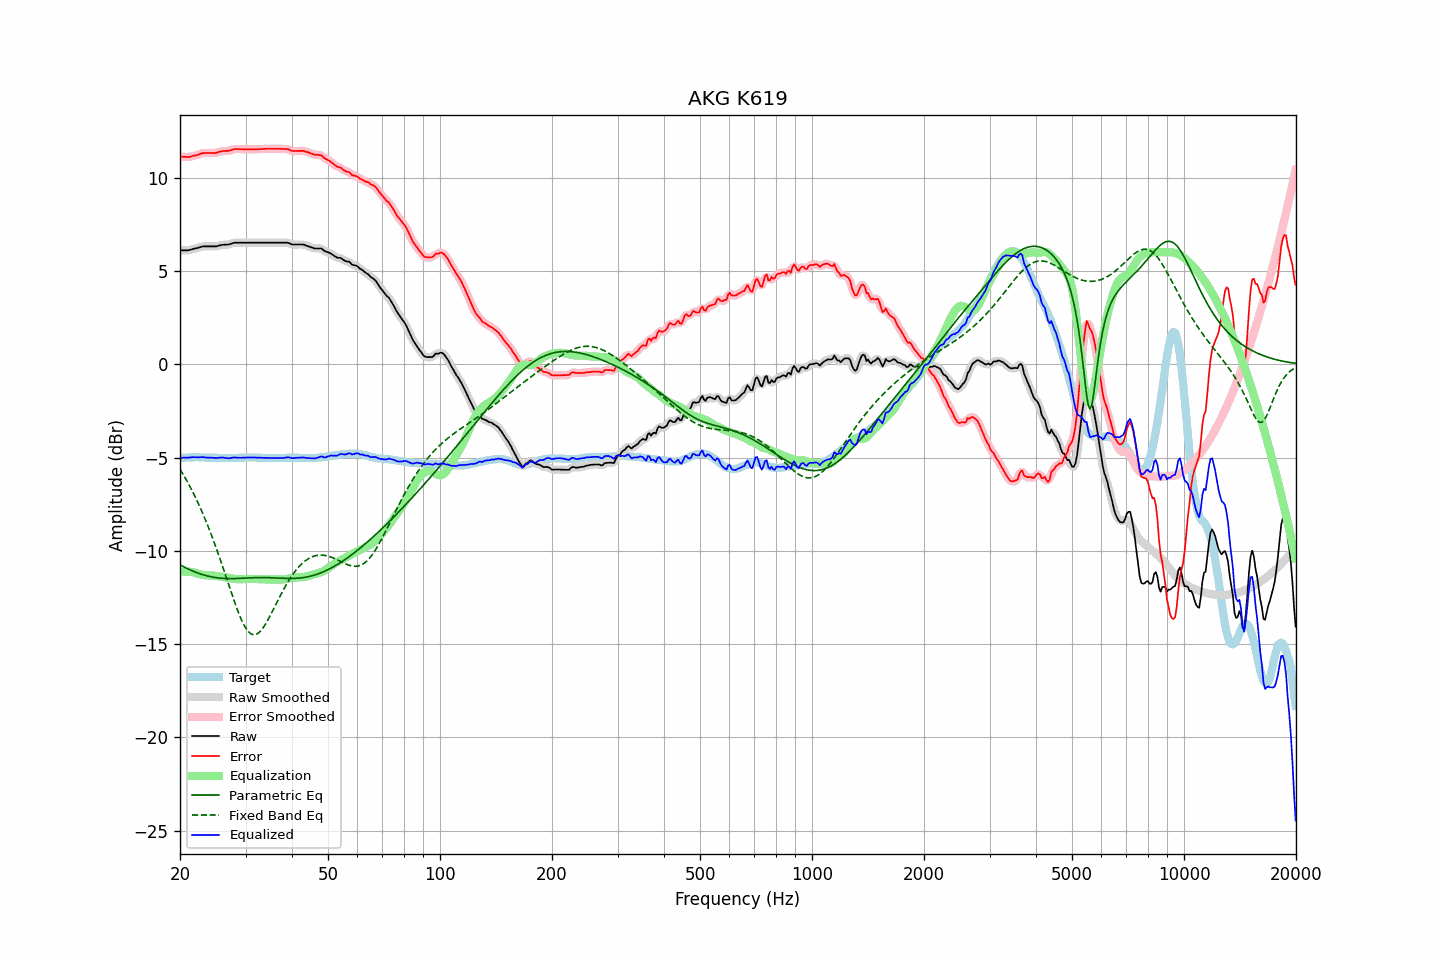

Data behind this chart, as committed beside it:
frequency, raw, error, smoothed, error_smoothed, equalization, parametric_eq, fixed_band_eq, equalized_raw, equalized_smoothed, target
20.00, 6.10, 11.13, 6.10, 11.13, -11.12, -10.75, -5.62, -5.02, -5.02, -5.03
20.20, 6.10, 11.12, 6.10, 11.12, -11.11, -10.80, -5.76, -5.01, -5.02, -5.02
20.40, 6.10, 11.11, 6.10, 11.11, -11.11, -10.84, -5.91, -5.01, -5.01, -5.01
20.61, 6.10, 11.11, 6.10, 11.10, -11.10, -10.88, -6.06, -5.01, -5.01, -5.01
20.81, 6.10, 11.10, 6.10, 11.10, -11.11, -10.93, -6.21, -5.01, -5.01, -5.00
21.02, 6.10, 11.10, 6.10, 11.10, -11.11, -10.97, -6.36, -5.01, -5.01, -5.00
21.23, 6.12, 11.11, 6.12, 11.11, -11.12, -11.01, -6.52, -5.00, -5.00, -4.99
21.44, 6.14, 11.13, 6.14, 11.13, -11.13, -11.05, -6.69, -4.99, -4.99, -4.99
21.66, 6.17, 11.16, 6.17, 11.15, -11.15, -11.08, -6.86, -4.98, -4.98, -4.99
21.87, 6.19, 11.18, 6.19, 11.17, -11.17, -11.12, -7.03, -4.98, -4.98, -4.99
22.09, 6.21, 11.19, 6.21, 11.19, -11.20, -11.15, -7.21, -4.99, -4.99, -4.98
22.31, 6.23, 11.21, 6.23, 11.21, -11.22, -11.19, -7.39, -4.99, -4.99, -4.98
22.54, 6.26, 11.25, 6.26, 11.25, -11.25, -11.22, -7.58, -4.99, -4.99, -4.99
22.76, 6.28, 11.28, 6.28, 11.28, -11.27, -11.25, -7.77, -4.99, -4.99, -5.00
22.99, 6.31, 11.31, 6.30, 11.30, -11.29, -11.27, -7.97, -4.98, -4.99, -5.00
23.22, 6.31, 11.31, 6.31, 11.31, -11.30, -11.30, -8.17, -4.99, -4.99, -5.00
23.45, 6.31, 11.32, 6.31, 11.32, -11.31, -11.32, -8.38, -5.00, -5.00, -5.01
23.69, 6.31, 11.32, 6.31, 11.32, -11.32, -11.35, -8.59, -5.01, -5.01, -5.01
23.92, 6.31, 11.32, 6.31, 11.32, -11.32, -11.37, -8.81, -5.01, -5.01, -5.01
24.16, 6.31, 11.32, 6.31, 11.32, -11.32, -11.39, -9.03, -5.01, -5.01, -5.01
24.40, 6.31, 11.32, 6.31, 11.32, -11.32, -11.40, -9.26, -5.01, -5.01, -5.01
24.65, 6.31, 11.32, 6.31, 11.31, -11.33, -11.42, -9.49, -5.02, -5.02, -5.01
24.89, 6.31, 11.32, 6.31, 11.32, -11.34, -11.43, -9.72, -5.03, -5.02, -5.01
25.14, 6.32, 11.33, 6.32, 11.34, -11.35, -11.45, -9.97, -5.03, -5.02, -5.01
25.39, 6.35, 11.37, 6.34, 11.36, -11.36, -11.46, -10.21, -5.01, -5.02, -5.02
25.65, 6.37, 11.39, 6.37, 11.39, -11.37, -11.46, -10.46, -5.01, -5.01, -5.02
25.91, 6.39, 11.41, 6.39, 11.41, -11.39, -11.47, -10.71, -5.00, -5.00, -5.02
26.16, 6.40, 11.42, 6.40, 11.42, -11.40, -11.48, -10.97, -5.00, -5.01, -5.02
26.43, 6.40, 11.42, 6.40, 11.42, -11.42, -11.48, -11.23, -5.02, -5.02, -5.02
26.69, 6.41, 11.43, 6.40, 11.42, -11.44, -11.49, -11.49, -5.03, -5.03, -5.02
26.96, 6.41, 11.43, 6.41, 11.43, -11.45, -11.49, -11.74, -5.04, -5.04, -5.02
27.23, 6.43, 11.45, 6.43, 11.45, -11.47, -11.49, -12.00, -5.04, -5.03, -5.02
27.50, 6.46, 11.48, 6.46, 11.48, -11.48, -11.49, -12.26, -5.02, -5.02, -5.02
27.77, 6.49, 11.51, 6.49, 11.50, -11.49, -11.49, -12.51, -5.00, -5.01, -5.02
28.05, 6.51, 11.53, 6.50, 11.52, -11.51, -11.49, -12.76, -5.00, -5.00, -5.02
28.33, 6.51, 11.53, 6.51, 11.53, -11.52, -11.48, -13.00, -5.01, -5.01, -5.02
28.62, 6.51, 11.53, 6.51, 11.53, -11.52, -11.48, -13.23, -5.01, -5.01, -5.02
28.90, 6.51, 11.52, 6.51, 11.52, -11.52, -11.48, -13.45, -5.02, -5.02, -5.01
29.19, 6.51, 11.52, 6.51, 11.52, -11.52, -11.47, -13.65, -5.01, -5.01, -5.01
29.48, 6.51, 11.52, 6.51, 11.51, -11.52, -11.47, -13.84, -5.01, -5.01, -5.01
29.78, 6.51, 11.51, 6.51, 11.51, -11.51, -11.46, -14.00, -5.01, -5.01, -5.00
30.08, 6.51, 11.51, 6.51, 11.51, -11.51, -11.46, -14.15, -5.00, -5.00, -5.00
30.38, 6.51, 11.51, 6.51, 11.51, -11.51, -11.45, -14.27, -5.00, -5.00, -5.00
30.68, 6.51, 11.51, 6.51, 11.51, -11.51, -11.45, -14.37, -5.00, -5.00, -5.00
30.99, 6.51, 11.51, 6.51, 11.51, -11.51, -11.44, -14.44, -5.00, -5.00, -5.00
31.30, 6.51, 11.51, 6.51, 11.51, -11.51, -11.44, -14.48, -5.00, -5.00, -5.00
31.61, 6.51, 11.51, 6.51, 11.51, -11.51, -11.44, -14.49, -5.00, -5.00, -5.00
31.93, 6.51, 11.51, 6.51, 11.51, -11.51, -11.43, -14.48, -5.00, -5.00, -5.00
32.24, 6.51, 11.52, 6.51, 11.51, -11.51, -11.43, -14.45, -5.01, -5.01, -5.01
32.57, 6.51, 11.52, 6.51, 11.52, -11.52, -11.43, -14.39, -5.01, -5.01, -5.01
32.89, 6.51, 11.52, 6.51, 11.52, -11.52, -11.43, -14.30, -5.01, -5.01, -5.01
33.22, 6.51, 11.53, 6.51, 11.52, -11.53, -11.43, -14.20, -5.02, -5.02, -5.02
33.55, 6.51, 11.53, 6.51, 11.53, -11.53, -11.43, -14.08, -5.02, -5.02, -5.02
33.89, 6.51, 11.54, 6.51, 11.54, -11.53, -11.43, -13.95, -5.02, -5.02, -5.03
34.23, 6.51, 11.54, 6.51, 11.54, -11.53, -11.43, -13.80, -5.03, -5.03, -5.03
34.57, 6.51, 11.54, 6.51, 11.54, -11.54, -11.44, -13.65, -5.03, -5.03, -5.03
34.92, 6.51, 11.54, 6.51, 11.54, -11.54, -11.44, -13.49, -5.03, -5.03, -5.03
35.27, 6.51, 11.54, 6.51, 11.54, -11.54, -11.44, -13.32, -5.03, -5.03, -5.03
35.62, 6.51, 11.54, 6.51, 11.54, -11.54, -11.45, -13.15, -5.03, -5.03, -5.03
35.97, 6.51, 11.54, 6.51, 11.54, -11.54, -11.45, -12.98, -5.03, -5.03, -5.03
... 635 more rows
